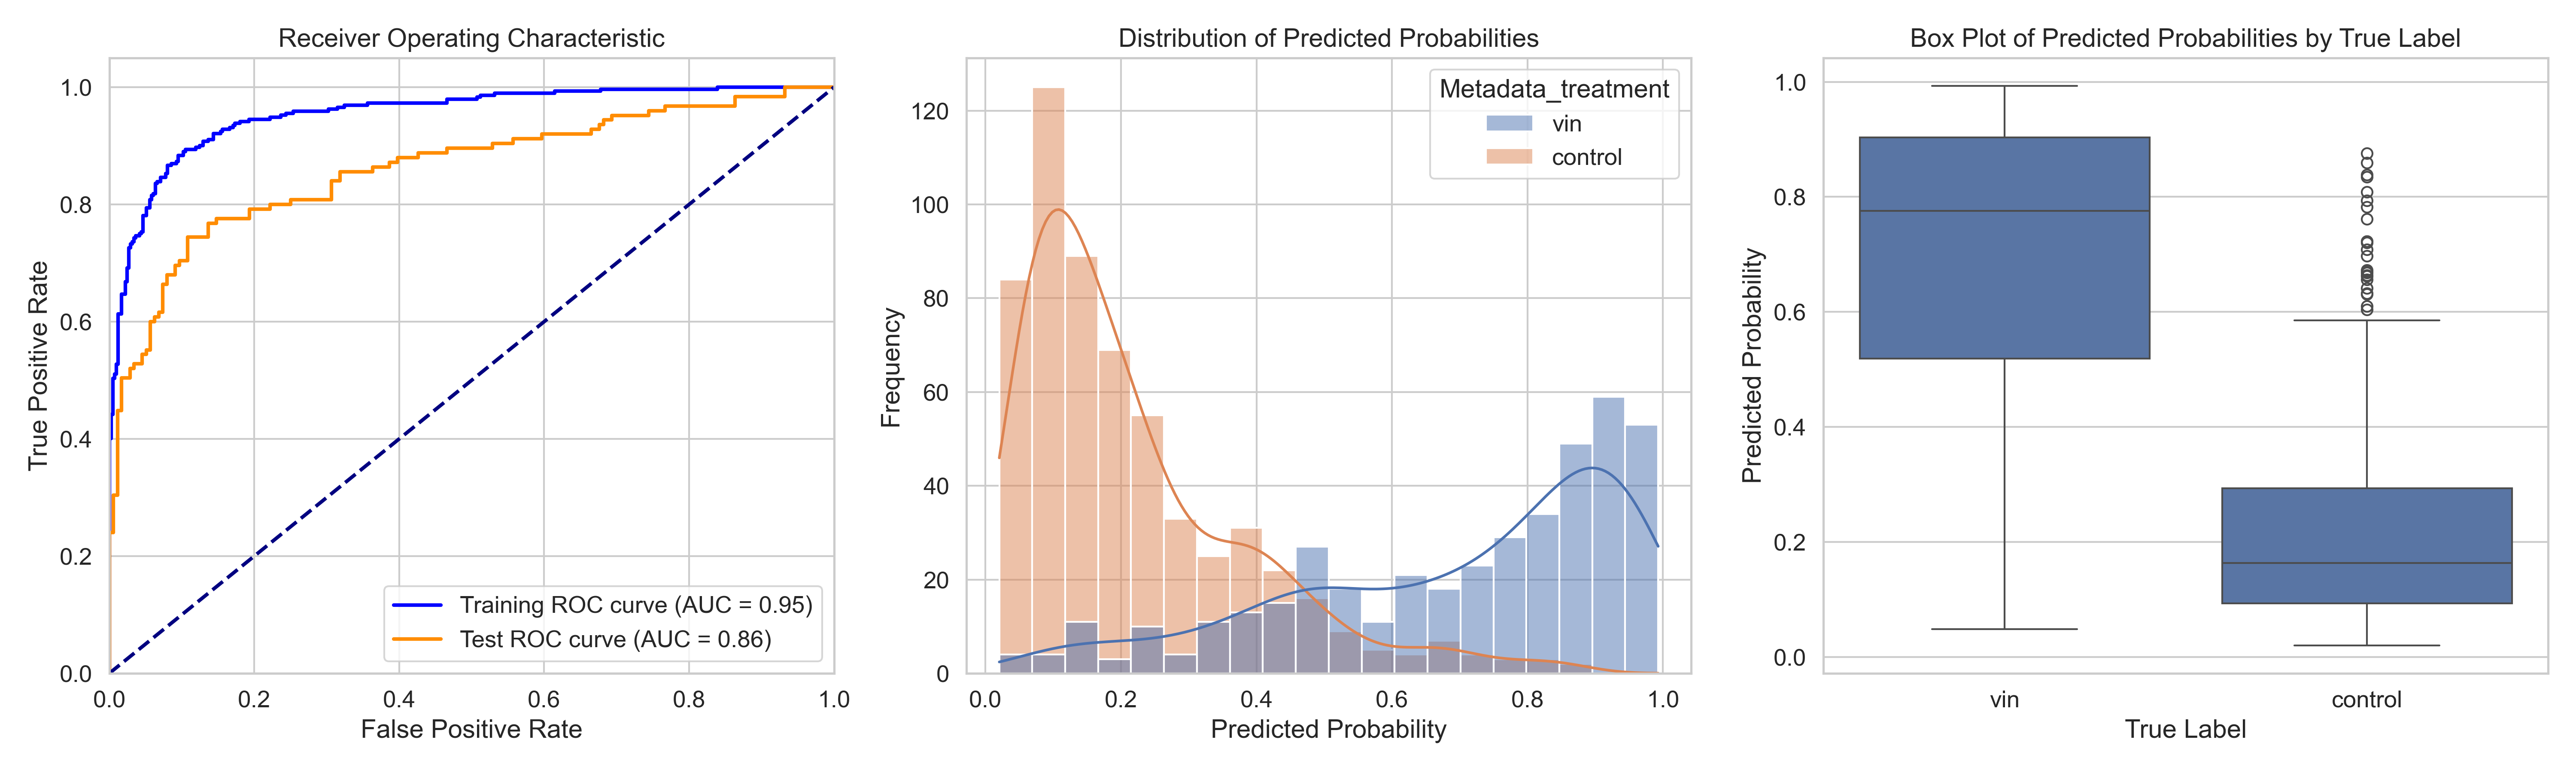

Source data for this figure (header and first rows):
ObjectNumber, Metadata_site, Metadata_concentration, Metadata_hour, Metadata_treatment, Predicted_Probability, Is_Test, S
1, 0, 39.29, 8, vin, 0.9721, True, 0.7571
2, 0, 39.29, 8, vin, 0.984, False, 0.769
3, 0, 39.29, 8, vin, 0.9603, False, 0.7454
4, 0, 39.29, 8, vin, 0.976, False, 0.7611
5, 0, 39.29, 8, vin, 0.8821, True, 0.6671
6, 0, 39.29, 8, vin, 0.9246, False, 0.7096
7, 0, 39.29, 8, vin, 0.9641, True, 0.7491
8, 0, 39.29, 8, vin, 0.8722, True, 0.6573
9, 0, 39.29, 8, vin, 0.3399, True, 0.1249
10, 0, 39.29, 8, vin, 0.9465, False, 0.7315
11, 0, 39.29, 8, vin, 0.8957, False, 0.6808
12, 0, 39.29, 8, vin, 0.9763, True, 0.7613
13, 0, 39.29, 8, vin, 0.9869, False, 0.7719
14, 0, 39.29, 8, vin, 0.931, True, 0.716
15, 0, 39.29, 8, vin, 0.8549, False, 0.64
16, 0, 39.29, 8, vin, 0.6766, False, 0.4616
17, 0, 39.29, 8, vin, 0.8355, False, 0.6206
18, 0, 39.29, 8, vin, 0.9858, False, 0.7708
19, 0, 39.29, 8, vin, 0.4079, True, 0.1929
20, 0, 39.29, 8, vin, 0.6393, True, 0.4243
21, 0, 39.29, 8, vin, 0.6077, False, 0.3927
22, 0, 39.29, 8, vin, 0.9446, False, 0.7297
23, 0, 39.29, 8, vin, 0.7231, False, 0.5082
24, 0, 39.29, 8, vin, 0.7836, False, 0.5686
25, 0, 39.29, 8, vin, 0.9386, False, 0.7236
26, 0, 39.29, 8, vin, 0.4731, False, 0.2582
27, 0, 39.29, 8, vin, 0.9265, False, 0.7115
28, 0, 39.29, 8, vin, 0.8301, True, 0.6151
29, 0, 39.29, 8, vin, 0.1895, True, -0.02546
30, 0, 39.29, 8, vin, 0.8399, False, 0.625
31, 0, 39.29, 8, vin, 0.8446, False, 0.6296
32, 0, 39.29, 8, vin, 0.9437, False, 0.7287
33, 0, 39.29, 8, vin, 0.8844, False, 0.6694
34, 0, 39.29, 8, vin, 0.8644, False, 0.6495
1, 1, 39.29, 8, vin, 0.8563, True, 0.6414
2, 1, 39.29, 8, vin, 0.8138, False, 0.5988
3, 1, 39.29, 8, vin, 0.9595, False, 0.7445
4, 1, 39.29, 8, vin, 0.8365, False, 0.6215
5, 1, 39.29, 8, vin, 0.7997, True, 0.5847
6, 1, 39.29, 8, vin, 0.4909, False, 0.276
7, 1, 39.29, 8, vin, 0.6376, True, 0.4226
8, 1, 39.29, 8, vin, 0.5664, True, 0.3514
9, 1, 39.29, 8, vin, 0.7068, False, 0.4918
10, 1, 39.29, 8, vin, 0.4888, True, 0.2738
11, 1, 39.29, 8, vin, 0.3235, False, 0.1085
12, 1, 39.29, 8, vin, 0.23, True, 0.01505
13, 1, 39.29, 8, vin, 0.8607, True, 0.6457
14, 1, 39.29, 8, vin, 0.5186, False, 0.3036
15, 1, 39.29, 8, vin, 0.1629, False, -0.05203
16, 1, 39.29, 8, vin, 0.3019, False, 0.08697
17, 1, 39.29, 8, vin, 0.4234, False, 0.2084
18, 1, 39.29, 8, vin, 0.3884, False, 0.1734
19, 1, 39.29, 8, vin, 0.1337, True, -0.08124
20, 1, 39.29, 8, vin, 0.3916, True, 0.1766
21, 1, 39.29, 8, vin, 0.6663, False, 0.4513
22, 1, 39.29, 8, vin, 0.9549, False, 0.7399
23, 1, 39.29, 8, vin, 0.2548, True, 0.0398
24, 1, 39.29, 8, vin, 0.4852, True, 0.2702
25, 1, 39.29, 8, vin, 0.3659, False, 0.151
26, 1, 39.29, 8, vin, 0.3528, False, 0.1379
... 943 more rows
